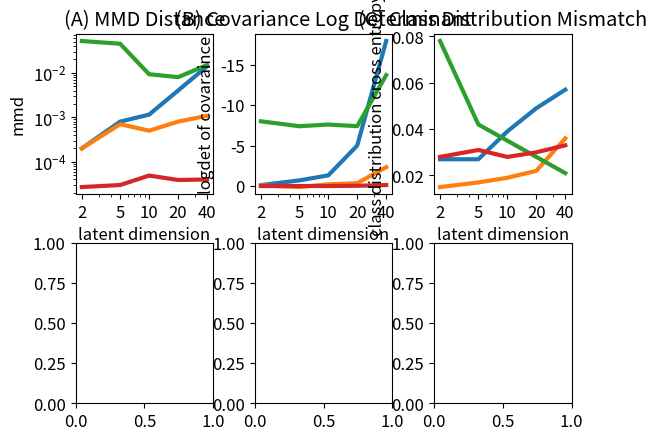

Reproduce this figure in Python. (Note: this script raises an exception after producing the figure.)
from matplotlib import pyplot as plt
from matplotlib import ticker as ticker
import numpy as np

plt.rcParams['font.size'] = 12

mmd_type = ['stein', 'mmd', 'adv', 'elbo']
mmd_data = [
    [2e-4, 8e-4, 1.15e-3, 4e-3, 1.4e-2],
    [2e-4, 7e-4, 5e-4, 8e-4, 1.08e-3],
    [0.052, 0.045, 0.0093, 0.008, 0.015],
    [2.7e-5, 3e-5, 4.9e-5, 3.9e-5, 4e-5]
]
logdet_type = ['stein', 'mmd', 'adv', 'elbo']
logdet_data = [
    [-0.123, -0.7, -1.32, -5, -17.92],
    [-0.088, 0.121, -0.22, -0.36, -2.341],
    [-8.0, -7.394, -7.6, -7.4, -13.7],
    [-3.3e-3, -0.013, -3.1e-3, -0.04, -0.13]
]
semi_1000_type = ['Stein', 'MMD', 'Adversarial', 'ELBO', 'Unregularized']
semi_1000_data = [
    [0.462, 0.681, 0.845, 0.839, 0.842],
    [0.58, 0.895, 0.956, 0.972, 0.975],
    [0.34, 0.37, 0.88, 0.901, 0.845],
    [0.1, 0.098, 0.1, 0.102, 0.11],
    [0.916, 0.923, 0.954, 0.967, 0.968]
]
ce_type = ['stein', 'mmd', 'adv', 'elbo']
ce_data = [
    [0.027, 0.027, 0.039, 0.049, 0.057],
    [0.015, 0.017, 0.019, 0.022, 0.036],
    [0.078, 0.042, 0.035, 0.028, 0.021],
    [0.028, 0.031, 0.028, 0.030, 0.033],
]

plot_data = mmd_data
plot_type = mmd_type
dims = [2, 5, 10, 20, 40]


def plot_mmd(ax):
    for type, value in zip(mmd_type, mmd_data):
        ax.plot(dims, value, lw=3, label=type)
    ax.set_title('(A) MMD Distance')
    ax.set_yscale('log')
    ax.set_xscale('log')
    ax.set_xlabel('latent dimension', )
    ax.set_ylabel('mmd')
    ax.xaxis.set_ticks(dims)
    ax.xaxis.set_major_formatter(ticker.FormatStrFormatter('%d'))
    # ax[0].legend()

def plot_covdet(ax):
    for type, value in zip(logdet_type, logdet_data):
        ax.plot(dims, value, lw=3, label=type)
    # ax[1].set_yscale('log')
    ax.set_title('(B) Covariance Log Determinant')
    ax.set_xscale('log')
    ax.set_xlabel('latent dimension')
    ax.set_ylabel('logdet of covaraince')
    ax.xaxis.set_ticks(dims)
    ax.xaxis.set_major_formatter(ticker.FormatStrFormatter('%d'))
    ax.invert_yaxis()
    # ax[1].legend()

def plot_ce(ax):
    for type, value in zip(ce_type, ce_data):
        ax.plot(dims, value, lw=3, label=type)
    # ax[1].set_yscale('log')
    ax.set_title('(C) Class Distribution Mismatch')
    ax.set_xscale('log')
    ax.set_xlabel('latent dimension')
    ax.set_ylabel('class distribution cross entropy')
    ax.xaxis.set_ticks(dims)
    ax.xaxis.set_major_formatter(ticker.FormatStrFormatter('%d'))


def plot_semi(ax):
    for type, value in zip(semi_1000_type, semi_1000_data):
        ax.plot(dims, [1.0 - val for val in value], lw=3, label=type)
    ax.set_title('(E) Semi-supervised Classification Error')
    ax.set_yscale('log')
    ax.set_xscale('log')
    ax.set_xlabel('latent dimension')
    ax.set_ylabel('semi-supervised error')
    ax.xaxis.set_ticks(dims)
    ax.xaxis.set_major_formatter(ticker.FormatStrFormatter('%d'))
    ax.yaxis.set_ticks([0.01, 0.1, 1.0])


def plot_convergence(ax):
    files = ['experiment_log/stein.csv', 'experiment_log/mmd.csv', 'experiment_log/adv.csv', 'experiment_log/elbo.csv']
    names = ['stein', 'mmd', 'adv', 'elbo']
    for file, name in zip(files, names):
        reader = open(file)
        iter_list = []
        val_list = []
        reader.readline()
        while True:
            line = reader.readline().split(',')
            if len(line) < 3:
                break
            iter_list.append(int(line[1]))
            val_list.append(float(line[2]))
        # Smooth
        box = np.ones(20) / 20.0
        smooth_val = np.convolve(val_list, box, mode='same')
        ax.plot(iter_list, smooth_val, lw=3, label=name)
    ax.set_xlim([None, 38000])
    ax.set_title('(D) MMD Loss Training Curve')
    ax.set_yscale('log')
    ax.set_xlabel('iterations')
    ax.set_ylabel('mmd')


fig, ax = plt.subplots(2, 3)
ax = ax.flatten()
plt.subplots_adjust(wspace=0.3, hspace=0.3)


plot_mmd(ax[0])
plot_covdet(ax[1])
plot_ce(ax[2])
plot_convergence(ax[3])
plot_semi(ax[4])
ax[4].legend(bbox_to_anchor=(1, 0), loc='lower left', prop={'size': 16})
ax[5].set_visible(False)

plt.show()
